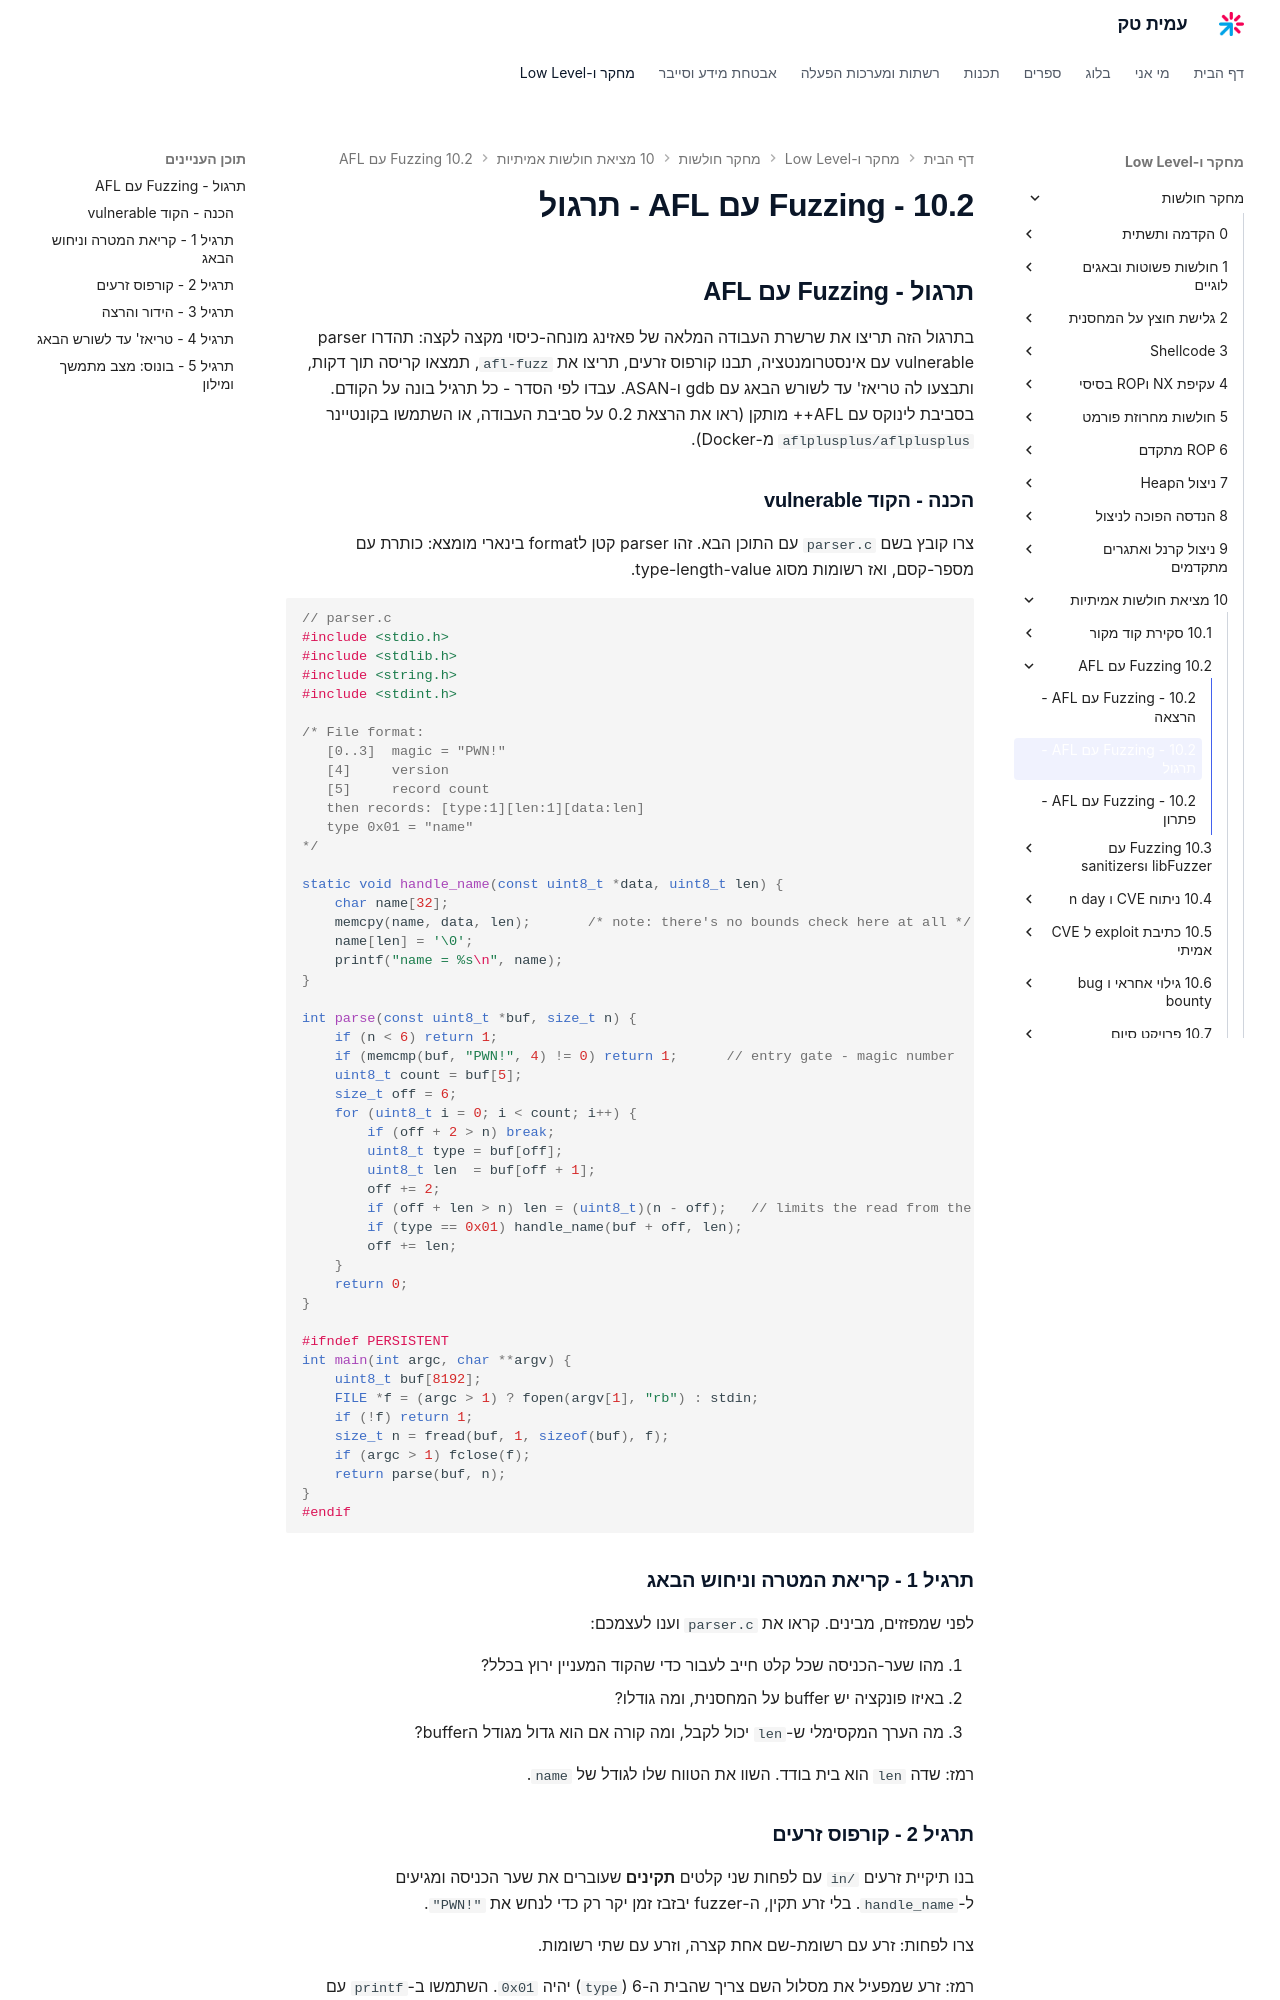

repository: AmitPinchasi/amittech · page: מחקר-חולשות/10 - מציאת חולשות אמיתיות/10.2 - Fuzzing עם AFL/10.2 - Fuzzing עם AFL - תרגול/index.html · generator: mkdocs

## תרגול - Fuzzing עם AFL

בתרגול הזה תריצו את שרשרת העבודה המלאה של פאזינג מונחה-כיסוי מקצה לקצה: תהדרו parser vulnerable עם אינסטרומנטציה, תבנו קורפוס זרעים, תריצו את `afl-fuzz`, תמצאו קריסה תוך דקות, ותבצעו לה טריאז' עד לשורש הבאג עם gdb ו-ASAN. עבדו לפי הסדר - כל תרגיל בונה על הקודם. בסביבת לינוקס עם AFL++ מותקן (ראו את הרצאת 0.2 על סביבת העבודה, או השתמשו בקונטיינר `aflplusplus/aflplusplus` מ-Docker).

### הכנה - הקוד vulnerable

צרו קובץ בשם `parser.c` עם התוכן הבא. זהו parser קטן לformat בינארי מומצא: כותרת עם מספר-קסם, ואז רשומות מסוג type-length-value.

```c
// parser.c
#include <stdio.h>
#include <stdlib.h>
#include <string.h>
#include <stdint.h>

/* File format:
   [0..3]  magic = "PWN!"
   [4]     version
   [5]     record count
   then records: [type:1][len:1][data:len]
   type 0x01 = "name"
*/

static void handle_name(const uint8_t *data, uint8_t len) {
    char name[32];
    memcpy(name, data, len);       /* note: there's no bounds check here at all */
    name[len] = '\0';
    printf("name = %s\n", name);
}

int parse(const uint8_t *buf, size_t n) {
    if (n < 6) return 1;
    if (memcmp(buf, "PWN!", 4) != 0) return 1;      // entry gate - magic number
    uint8_t count = buf[5];
    size_t off = 6;
    for (uint8_t i = 0; i < count; i++) {
        if (off + 2 > n) break;
        uint8_t type = buf[off];
        uint8_t len  = buf[off + 1];
        off += 2;
        if (off + len > n) len = (uint8_t)(n - off);   // limits the read from the input
        if (type == 0x01) handle_name(buf + off, len);
        off += len;
    }
    return 0;
}

#ifndef PERSISTENT
int main(int argc, char **argv) {
    uint8_t buf[8192];
    FILE *f = (argc > 1) ? fopen(argv[1], "rb") : stdin;
    if (!f) return 1;
    size_t n = fread(buf, 1, sizeof(buf), f);
    if (argc > 1) fclose(f);
    return parse(buf, n);
}
#endif
```

### תרגיל 1 - קריאת המטרה וניחוש הבאג

לפני שמפזזים, מבינים. קראו את `parser.c` וענו לעצמכם:

1. מהו שער-הכניסה שכל קלט חייב לעבור כדי שהקוד המעניין ירוץ בכלל?
2. באיזו פונקציה יש buffer על המחסנית, ומה גודלו?
3. מה הערך המקסימלי ש-`len` יכול לקבל, ומה קורה אם הוא גדול מגודל הbuffer?

רמז: שדה `len` הוא בית בודד. השוו את הטווח שלו לגודל של `name`.

### תרגיל 2 - קורפוס זרעים

בנו תיקיית זרעים `in/` עם לפחות שני קלטים **תקינים** שעוברים את שער הכניסה ומגיעים ל-`handle_name`. בלי זרע תקין, ה-fuzzer יבזבז זמן יקר רק כדי לנחש את `"PWN!"`.

צרו לפחות: זרע עם רשומת-שם אחת קצרה, וזרע עם שתי רשומות.

רמז: זרע שמפעיל את מסלול השם צריך שהבית ה-6 (`type`) יהיה `0x01`. השתמשו ב-`printf` עם escapes בהקסה, למשל `printf 'PWN!\x01\x01\x01\x05hello' > in/name1`.
